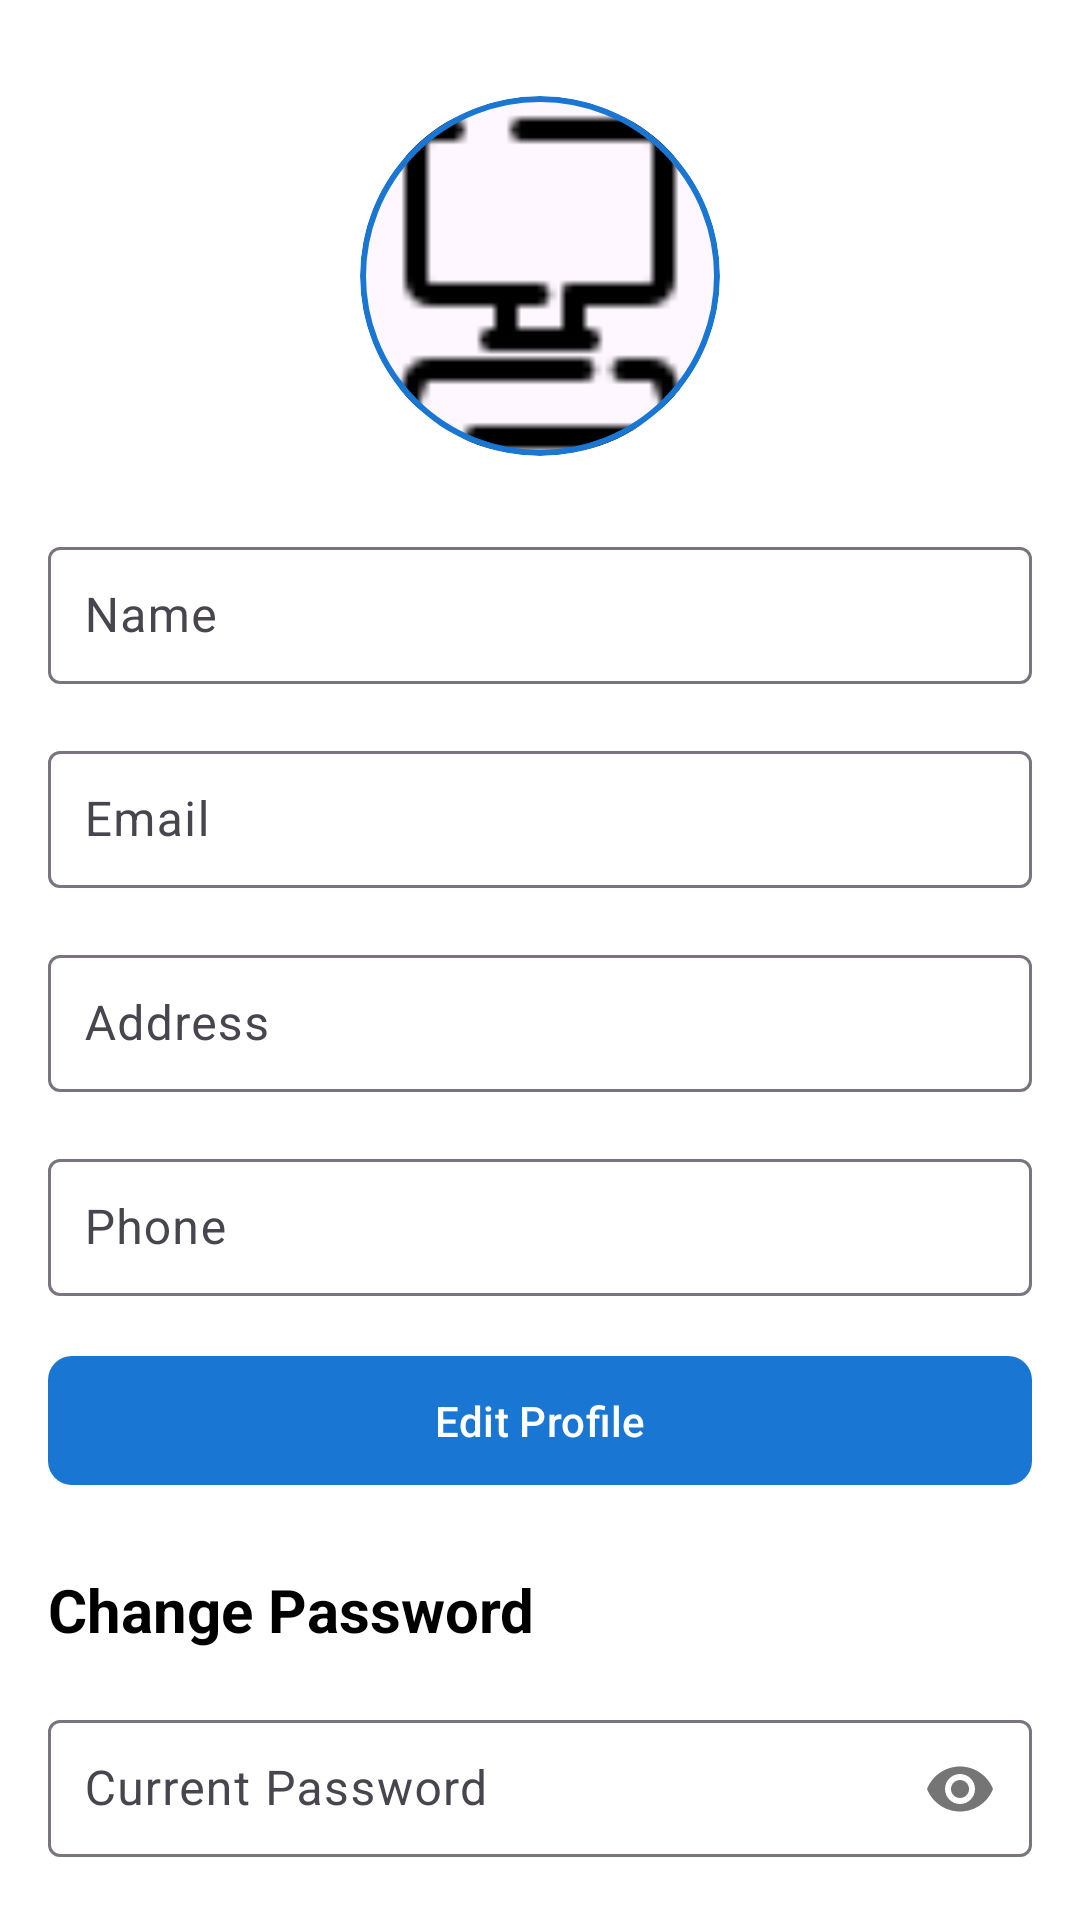

Layout XML and referenced resources for this Android screen:
<!-- AndroidManifest.xml: application theme Theme.Final_Project_Group5 -->
<!-- res/layout/fragment_profile.xml -->
<?xml version="1.0" encoding="utf-8"?>
<LinearLayout xmlns:android="http://schemas.android.com/apk/res/android"
    xmlns:app="http://schemas.android.com/apk/res-auto"
    android:layout_width="match_parent"
    android:layout_height="match_parent"
    android:orientation="vertical">

    
    <androidx.core.widget.NestedScrollView
        android:layout_width="match_parent"
        android:layout_height="match_parent"
        android:background="@android:color/white"
        android:padding="16dp">

        <LinearLayout
            android:layout_width="match_parent"
            android:layout_height="wrap_content"
            android:orientation="vertical">

            
            <com.google.android.material.card.MaterialCardView
                android:layout_width="120dp"
                android:layout_height="120dp"
                android:layout_gravity="center_horizontal"
                android:layout_marginTop="16dp"
                android:layout_marginBottom="24dp"
                app:cardCornerRadius="60dp"
                app:strokeColor="#1976D2"
                app:strokeWidth="2dp">

                <ImageView
                    android:id="@+id/ivProfileImage"
                    android:layout_width="match_parent"
                    android:layout_height="match_parent"
                    android:contentDescription="Profile Image"
                    android:scaleType="centerCrop"
                    android:src="@drawable/app_logo" />
            </com.google.android.material.card.MaterialCardView>

            
            <com.google.android.material.textfield.TextInputLayout
                android:layout_width="match_parent"
                android:layout_height="wrap_content"
                android:layout_marginBottom="16dp"
                app:hintTextAppearance="@style/TextAppearance.AppCompat.Small"
                android:hint="Name">

                <com.google.android.material.textfield.TextInputEditText
                    android:id="@+id/etNameInput"
                    android:layout_width="match_parent"
                    android:layout_height="wrap_content"
                    android:padding="12dp" />
            </com.google.android.material.textfield.TextInputLayout>

            <com.google.android.material.textfield.TextInputLayout
                android:layout_width="match_parent"
                android:layout_height="wrap_content"
                android:layout_marginBottom="16dp"
                app:hintTextAppearance="@style/TextAppearance.AppCompat.Small"
                android:hint="Email">

                <com.google.android.material.textfield.TextInputEditText
                    android:id="@+id/etEmailInput"
                    android:layout_width="match_parent"
                    android:layout_height="wrap_content"
                    android:enabled="false"
                    android:padding="12dp" />
            </com.google.android.material.textfield.TextInputLayout>

            <com.google.android.material.textfield.TextInputLayout
                android:layout_width="match_parent"
                android:layout_height="wrap_content"
                android:layout_marginBottom="16dp"
                app:hintTextAppearance="@style/TextAppearance.AppCompat.Small"
                android:hint="Address">

                <com.google.android.material.textfield.TextInputEditText
                    android:id="@+id/etAddressInput"
                    android:layout_width="match_parent"
                    android:layout_height="wrap_content"
                    android:padding="12dp" />
            </com.google.android.material.textfield.TextInputLayout>

            <com.google.android.material.textfield.TextInputLayout
                android:layout_width="match_parent"
                android:layout_height="wrap_content"
                android:layout_marginBottom="16dp"
                app:hintTextAppearance="@style/TextAppearance.AppCompat.Small"
                android:hint="Phone">

                <com.google.android.material.textfield.TextInputEditText
                    android:id="@+id/etPhoneInput"
                    android:layout_width="match_parent"
                    android:layout_height="wrap_content"
                    android:padding="12dp" />
            </com.google.android.material.textfield.TextInputLayout>

            <com.google.android.material.button.MaterialButton
                android:id="@+id/btnEditProfile"
                android:layout_width="match_parent"
                android:layout_height="wrap_content"
                android:layout_marginBottom="24dp"
                android:text="Edit Profile"
                android:textAllCaps="false"
                android:textColor="@android:color/white"
                app:backgroundTint="#1976D2"
                app:cornerRadius="8dp"
                android:padding="12dp" />

            
            <TextView
                android:id="@+id/tvChangePasswordTitle"
                android:layout_width="wrap_content"
                android:layout_height="wrap_content"
                android:layout_marginBottom="16dp"
                android:text="Change Password"
                android:textSize="20sp"
                android:textStyle="bold"
                android:textColor="@android:color/black" />

            <com.google.android.material.textfield.TextInputLayout
                android:layout_width="match_parent"
                android:layout_height="wrap_content"
                android:layout_marginBottom="16dp"
                app:hintTextAppearance="@style/TextAppearance.AppCompat.Small"
                android:hint="Current Password"
                app:passwordToggleEnabled="true">

                <com.google.android.material.textfield.TextInputEditText
                    android:id="@+id/etOldPassword"
                    android:layout_width="match_parent"
                    android:layout_height="wrap_content"
                    android:inputType="textPassword"
                    android:padding="12dp" />
            </com.google.android.material.textfield.TextInputLayout>

            <com.google.android.material.textfield.TextInputLayout
                android:layout_width="match_parent"
                android:layout_height="wrap_content"
                android:layout_marginBottom="16dp"
                app:hintTextAppearance="@style/TextAppearance.AppCompat.Small"
                android:hint="New Password"
                app:passwordToggleEnabled="true">

                <com.google.android.material.textfield.TextInputEditText
                    android:id="@+id/etNewPassword"
                    android:layout_width="match_parent"
                    android:layout_height="wrap_content"
                    android:inputType="textPassword"
                    android:padding="12dp" />
            </com.google.android.material.textfield.TextInputLayout>

            <com.google.android.material.textfield.TextInputLayout
                android:layout_width="match_parent"
                android:layout_height="wrap_content"
                android:layout_marginBottom="16dp"
                app:hintTextAppearance="@style/TextAppearance.AppCompat.Small"
                android:hint="Confirm New Password"
                app:passwordToggleEnabled="true">

                <com.google.android.material.textfield.TextInputEditText
                    android:id="@+id/etConfirmPassword"
                    android:layout_width="match_parent"
                    android:layout_height="wrap_content"
                    android:inputType="textPassword"
                    android:padding="12dp" />
            </com.google.android.material.textfield.TextInputLayout>

            <com.google.android.material.button.MaterialButton
                android:id="@+id/btnChangePassword"
                android:layout_width="match_parent"
                android:layout_height="wrap_content"
                android:text="Change Password"
                android:textAllCaps="false"
                android:textColor="@android:color/white"
                app:backgroundTint="#388E3C"
                app:cornerRadius="8dp"
                android:padding="12dp" />
        </LinearLayout>
    </androidx.core.widget.NestedScrollView>
</LinearLayout>
<!-- resources referenced by this layout -->
<resources>
  <!-- drawable app_logo: png bitmap (drawable, 512 bytes) -->
  <style name="Theme.Final_Project_Group5" parent="Base.Theme.Final_Project_Group5" />
  <style name="Base.Theme.Final_Project_Group5" parent="Theme.Material3.DayNight.NoActionBar">
          
          
      </style>
</resources>
